7-way image classification set "new_dataset" from GitHub (jgurien03/grailed-bot); label vocabulary: accessories, bottoms, dresses, outerwear, shoes, skirts, tops.

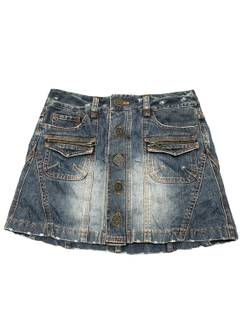
Label: skirts

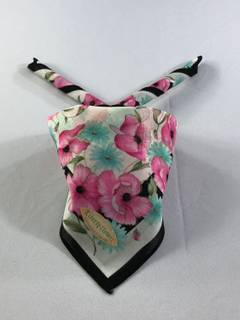
Label: accessories

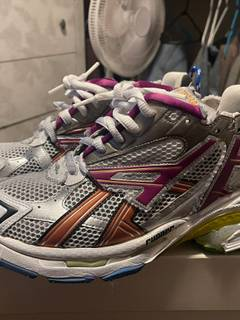
Label: shoes

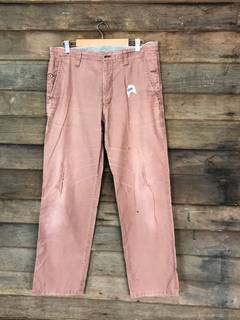
Label: bottoms

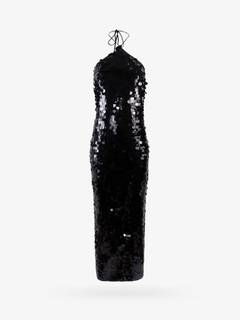
Label: dresses

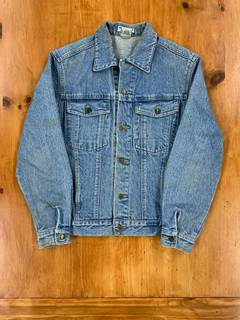
Label: outerwear
